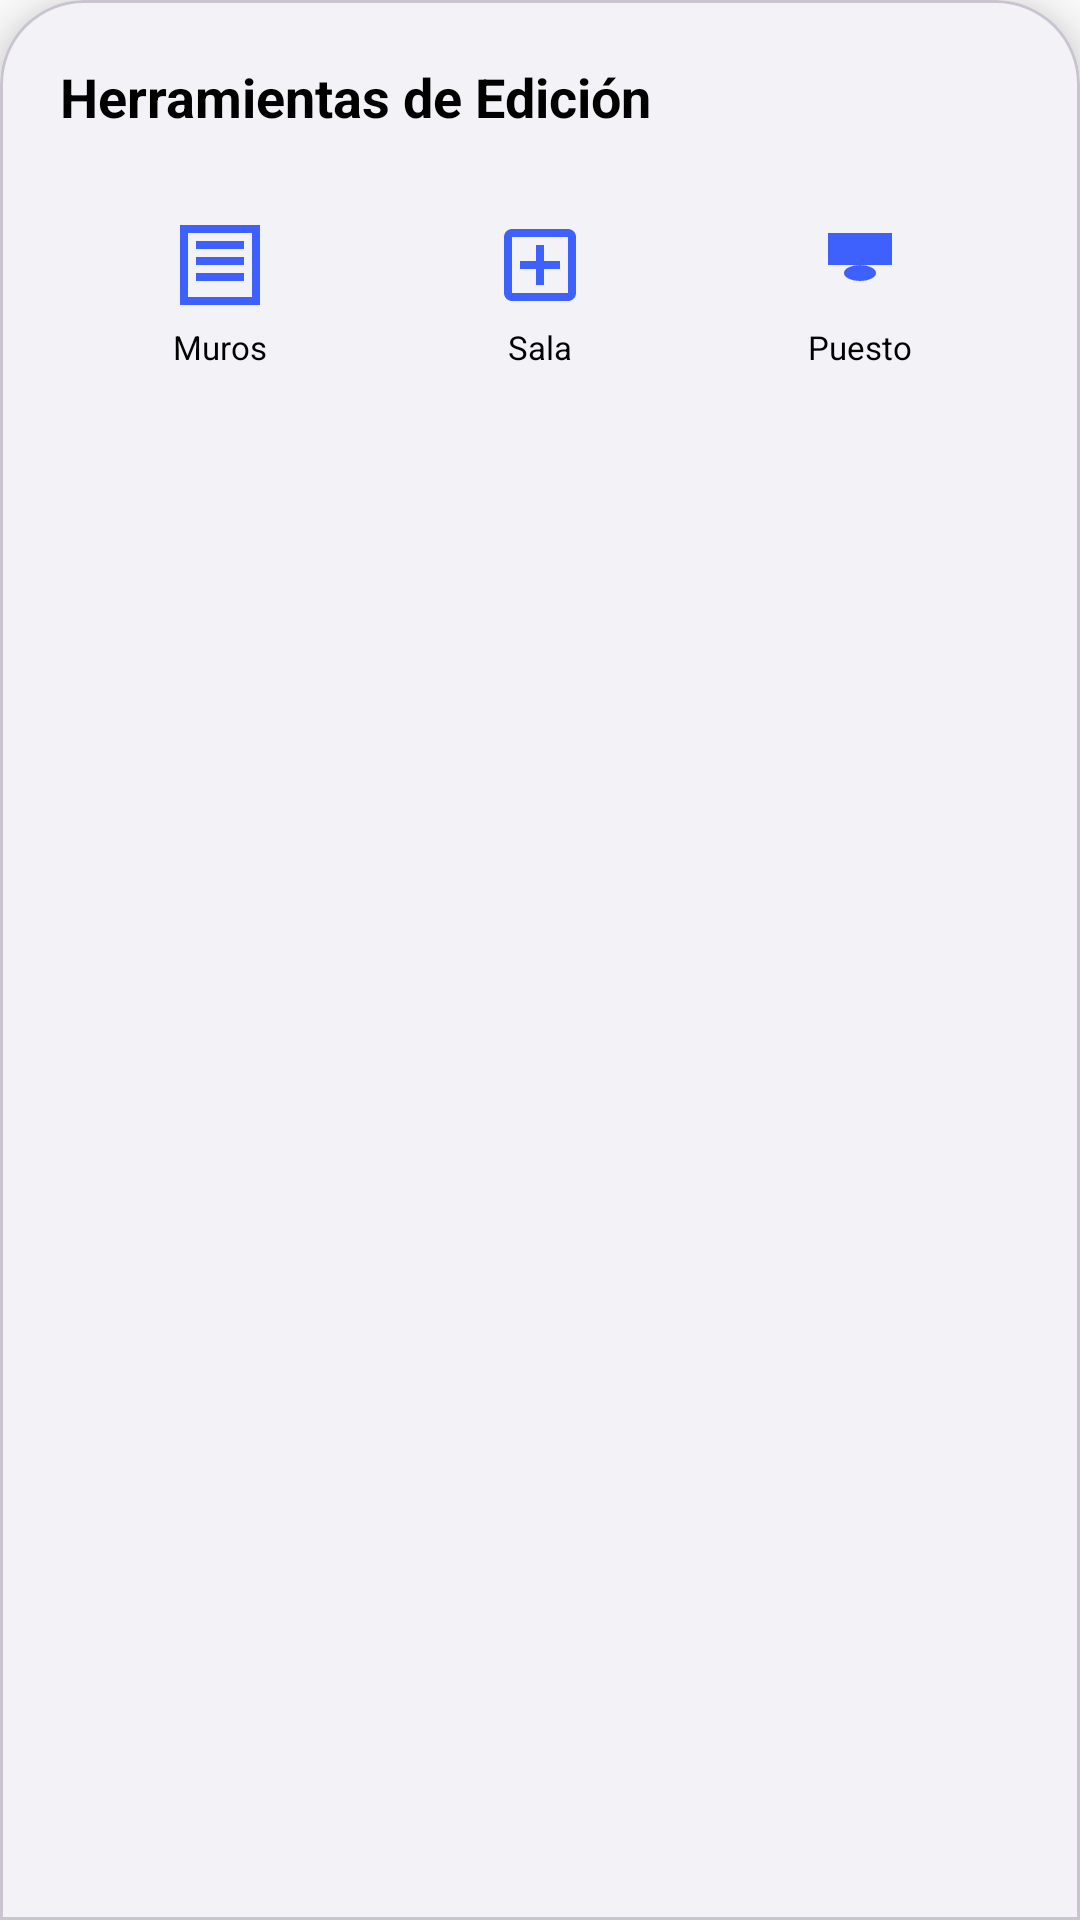

This screen was rendered from an Android layout file. Write that file and the resources it references.
<!-- AndroidManifest.xml: application theme Theme.TFGKotlin -->
<!-- res/layout/dropdown_herramientas.xml -->
<com.google.android.material.card.MaterialCardView xmlns:android="http://schemas.android.com/apk/res/android"
    xmlns:app="http://schemas.android.com/apk/res-auto"
    android:layout_width="match_parent"
    android:layout_height="wrap_content"
    app:shapeAppearanceOverlay="@style/Aura.Shape.TopRounded"
    app:cardElevation="12dp"
    android:layout_margin="0dp"
    app:cardBackgroundColor="?attr/colorSurfaceVariant"
    app:cardPreventCornerOverlap="false">

    <LinearLayout
        android:layout_width="match_parent"
        android:layout_height="wrap_content"
        android:orientation="vertical"
        android:padding="20dp">

        <TextView
            android:layout_width="match_parent"
            android:layout_height="wrap_content"
            android:text="@string/menu_herramientas_titulo"
            android:textStyle="bold"
            android:textColor="?attr/colorOnSurface"
            android:textSize="18sp"
            android:paddingBottom="16dp" />

        <LinearLayout
            android:layout_width="match_parent"
            android:layout_height="wrap_content"
            android:orientation="horizontal"
            android:baselineAligned="false">

            
            <LinearLayout
                android:id="@+id/btn_tool_muros"
                android:layout_width="0dp"
                android:layout_height="wrap_content"
                android:layout_weight="1"
                android:orientation="vertical"
                android:gravity="center"
                android:padding="12dp"
                android:background="?attr/selectableItemBackground"
                android:clickable="true"
                android:focusable="true">

                <ImageView
                    android:layout_width="32dp"
                    android:layout_height="32dp"
                    android:src="@drawable/ic_wall"
                    android:contentDescription="@string/desc_tool_muros"
                    app:tint="?attr/colorPrimary" />
                <TextView
                    android:layout_width="wrap_content"
                    android:layout_height="wrap_content"
                    android:text="@string/label_muros"
                    android:textSize="11sp"
                    android:layout_marginTop="4dp"
                    android:textColor="?attr/colorOnSurface" />
            </LinearLayout>

            
            <LinearLayout
                android:id="@+id/btn_tool_sala"
                android:layout_width="0dp"
                android:layout_height="wrap_content"
                android:layout_weight="1"
                android:orientation="vertical"
                android:gravity="center"
                android:padding="12dp"
                android:background="?attr/selectableItemBackground"
                android:clickable="true"
                android:focusable="true">

                <ImageView
                    android:layout_width="32dp"
                    android:layout_height="32dp"
                    android:src="@drawable/ic_meeting_room"
                    android:contentDescription="@string/desc_tool_sala"
                    app:tint="?attr/colorPrimary" />
                <TextView
                    android:layout_width="wrap_content"
                    android:layout_height="wrap_content"
                    android:text="@string/label_sala"
                    android:textSize="11sp"
                    android:layout_marginTop="4dp"
                    android:textColor="?attr/colorOnSurface" />
            </LinearLayout>

            
            <LinearLayout
                android:id="@+id/btn_tool_puesto"
                android:layout_width="0dp"
                android:layout_height="wrap_content"
                android:layout_weight="1"
                android:orientation="vertical"
                android:gravity="center"
                android:padding="12dp"
                android:background="?attr/selectableItemBackground"
                android:clickable="true"
                android:focusable="true">

                <ImageView
                    android:layout_width="32dp"
                    android:layout_height="32dp"
                    android:src="@drawable/ic_puesto"
                    android:contentDescription="@string/desc_tool_puesto"
                    app:tint="?attr/colorPrimary" />
                <TextView
                    android:layout_width="wrap_content"
                    android:layout_height="wrap_content"
                    android:text="@string/label_puesto"
                    android:textSize="11sp"
                    android:layout_marginTop="4dp"
                    android:textColor="?attr/colorOnSurface" />
            </LinearLayout>

        </LinearLayout>

    </LinearLayout>
</com.google.android.material.card.MaterialCardView>
<!-- resources referenced by this layout -->
<resources>
  <!-- drawable ic_meeting_room (drawable) -->
  <vector xmlns:android="http://schemas.android.com/apk/res/android"
      android:width="24dp"
      android:height="24dp"
      android:viewportWidth="24"
      android:viewportHeight="24">
      <path
          android:fillColor="@android:color/black"
          android:pathData="M19,19V5H5v14H19M19,3c1.1,0 2,0.9 2,2v14c0,1.1 -0.9,2 -2,2H5c-1.1,0 -2,-0.9 -2,-2V5c0,-1.1 0.9,-2 2,-2h14zM13,7h-2v4H7v2h4v4h2v-4h4v-2h-4V7z" />
  </vector>
  <!-- drawable ic_puesto (drawable) -->
  <vector xmlns:android="http://schemas.android.com/apk/res/android"
      android:width="24dp"
      android:height="24dp"
      android:viewportWidth="24"
      android:viewportHeight="24">
      
      <path
          android:fillColor="@android:color/black"
          android:pathData="M4,4h16v8H4z" />
      
      <path
          android:fillColor="@android:color/black"
          android:pathData="M8,14a4,2 0,1 0,8 0a4,2 0,1 0,-8 0" />
  </vector>
  <!-- drawable ic_wall (drawable) -->
  <vector xmlns:android="http://schemas.android.com/apk/res/android"
      android:width="24dp"
      android:height="24dp"
      android:viewportWidth="24"
      android:viewportHeight="24">
      <path
          android:fillColor="#000000"
          android:pathData="M2,2H22V22H2M4,4V20H20V4H4M6,6H18V8H6V6M6,10H18V12H6V10M6,14H18V16H6V14Z" />
  </vector>
  <string name="desc_tool_muros">Dibujar nuevos muros</string>
  <string name="desc_tool_puesto">Añadir un nuevo puesto</string>
  <string name="desc_tool_sala">Añadir una nueva sala</string>
  <string name="label_muros">Muros</string>
  <string name="label_puesto">Puesto</string>
  <string name="label_sala">Sala</string>
  <string name="menu_herramientas_titulo">Herramientas de Edición</string>
  <style name="Aura.Shape.TopRounded" parent="ShapeAppearance.Material3.MediumComponent">
          <item name="cornerSizeTopLeft">28dp</item>
          <item name="cornerSizeTopRight">28dp</item>
          <item name="cornerSizeBottomLeft">0dp</item>
          <item name="cornerSizeBottomRight">0dp</item>
      </style>
  <!-- drawable aura_app_background (drawable-night) -->
  <layer-list xmlns:android="http://schemas.android.com/apk/res/android">
      <item>
          <shape>
              <gradient
                  android:startColor="#E60A0A0B"
                  android:endColor="#000000"
                  android:angle="270" />
          </shape>
      </item>
  </layer-list>
  <color name="aura_surface">@color/white</color>
  <color name="aura_primary">#3E61FE</color>
  <color name="aura_on_primary">@color/white</color>
  <color name="aura_primary_container">#3E61FE</color>
  <color name="aura_on_primary_container">@color/white</color>
  <color name="aura_secondary">#757575</color>
  <color name="aura_on_secondary">@color/white</color>
  <color name="aura_surface_variant">#F2F2F7</color>
  <color name="aura_on_surface">#000000</color>
  <color name="aura_on_surface_variant">#000000</color>
  <color name="aura_outline">#D1D1D6</color>
  <color name="aura_error">#F0705F</color>
  <style name="Aura.Button" parent="Widget.Material3.Button">
          <item name="shapeAppearance">@style/Aura.Shape.Pill</item>
          <item name="android:insetTop">0dp</item>
          <item name="android:insetBottom">0dp</item>
          <item name="android:textStyle">bold</item>
          <item name="android:textColor">@color/white</item>
      </style>
  <style name="CustomMaterialAlertDialog" parent="ThemeOverlay.Material3.MaterialAlertDialog">
          <item name="colorSurface">@color/aura_surface</item>
          <item name="colorOnSurface">@color/aura_on_surface</item>
          <item name="shapeAppearanceLargeComponent">@style/Aura.Shape.Pill</item>
      </style>
  <color name="white">#FFFFFFFF</color>
  <style name="Aura.Shape.Pill" parent="ShapeAppearance.Material3.MediumComponent">
          <item name="cornerSize">28dp</item>
      </style>
</resources>
